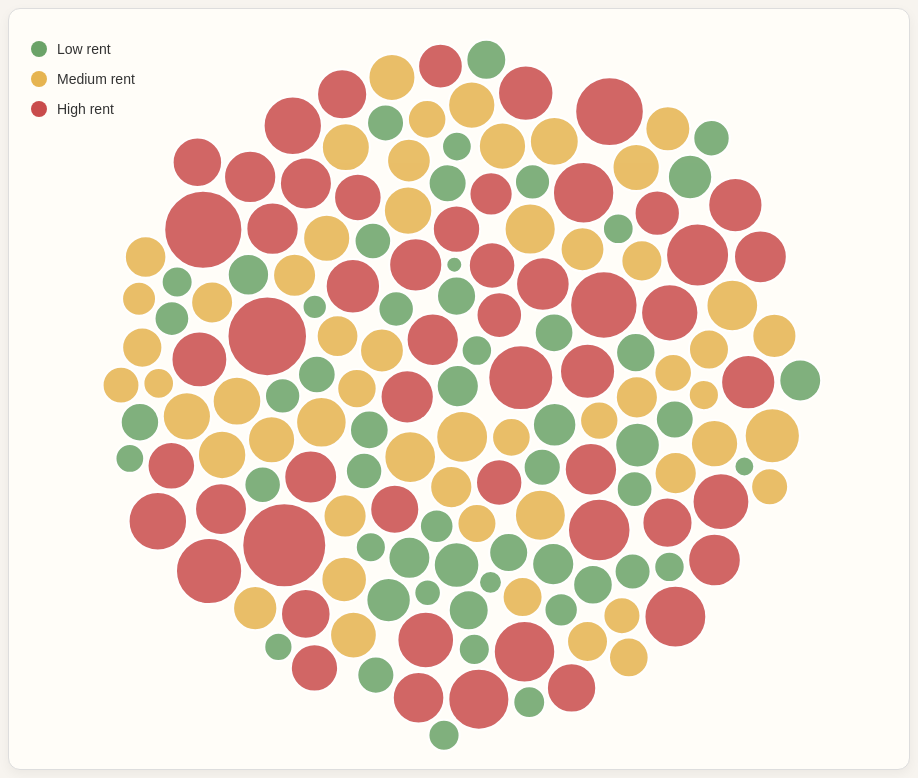
D3 v7 page, settled after 480 driven frames (8 s of simulated time); the page loaded 1 data file(s).


// ── main.js
// Set the dimensions for the SVG
const width = 900;
const height = 760;

// Create the SVG inside the chart div
const svg = d3.select("#my_dataviz")
    .append("svg")
    .attr("width", width)
    .attr("height", height);

// Load the cleaned rent data
d3.csv("rent_bubble_clean.csv").then(function(data) {

    // Convert rent values from strings to numbers
    data.forEach(function(d) {
        d.rent = +d.rent;
    });

    // Scale bubble size by median rent
    const radiusScale = d3.scaleSqrt()
        .domain(d3.extent(data, d => d.rent))
        .range([8, 42]);

    // Color bubbles by rent category
    const colorScale = d3.scaleOrdinal()
        .domain(["Low", "Medium", "High"])
        .range(["#6BA368", "#E6B450", "#C94C4C"]);

    // Create tooltip div
    const tooltip = d3.select("#my_dataviz")
        .append("div")
        .attr("class", "tooltip");

    // Create circles
    const bubbles = svg.selectAll("circle")
        .data(data)
        .join("circle")
        .attr("class", "bubbles")
        .attr("r", d => radiusScale(d.rent))
        .attr("fill", d => colorScale(d.category))
        .attr("stroke", "white")
        .attr("stroke-width", 2)
        .attr("opacity", 0.85)
        .on("mouseover", function(event, d) {
            tooltip
                .style("opacity", 1)
                .html(
                    `<strong>${d.area}</strong><br>
                    Median rent: $${d.rent}<br>
                    Category: ${d.category}`
                );

            d3.select(this)
                .attr("stroke", "#222")
                .attr("stroke-width", 3);
        })
        .on("mousemove", function(event) {
    const [x, y] = d3.pointer(event, document.querySelector("#my_dataviz"));

    tooltip
        .style("left", (x + 15) + "px")
        .style("top", (y + 15) + "px");
})
        .on("mouseleave", function() {
            tooltip.style("opacity", 0);

            d3.select(this)
                .attr("stroke", "white")
                .attr("stroke-width", 2);
        });

    // Force simulation positions bubbles without overlap
    const simulation = d3.forceSimulation(data)
        .force("center", d3.forceCenter(width / 2, height / 2))
        .force("charge", d3.forceManyBody().strength(5))
        .force("collision", d3.forceCollide().radius(d => radiusScale(d.rent) + 2))
        .on("tick", function() {
            bubbles
                .attr("cx", d => d.x)
                .attr("cy", d => d.y);
        });

    // Add a simple legend
    const legendData = ["Low", "Medium", "High"];

    const legend = svg.selectAll(".legend")
        .data(legendData)
        .join("g")
        .attr("class", "legend")
        .attr("transform", (d, i) => `translate(30, ${40 + i * 30})`);

    legend.append("circle")
        .attr("r", 8)
        .attr("fill", d => colorScale(d));

    legend.append("text")
        .attr("x", 18)
        .attr("y", 5)
        .text(d => d + " rent")
        .attr("class", "legend-text");
});


### data: rent_bubble_clean.csv
area, year, rent, category
Northgate/Maple Leaf, 2025, 1799, Medium
Broadview/Bitter Lake, 2025, 1827, Low
Fremont, 2025, 1514, Low
Green Lake, 2025, 1864, High
Greenwood/Phinney Ridge, 2025, 1425, Low
Sunset Hill/Loyal Heights, 2025, 1496, Low
Miller Park, 2025, 2114, Medium
Ravenna/Bryant, 2025, 2573, High
Ravenna/Bryant, 2025, 2060, Medium
Wedgwood/View Ridge, 2025, 2342, High
Laurelhurst/Sand Point, 2025, 1257, Low
Interbay, 2025, 1923, Medium
Queen Anne, 2025, 2686, High
Downtown Commercial Core, 2025, 3636, High
Downtown Commercial Core, 2025, 2799, High
Central Area/Squire Park, 2025, 2155, High
Cascade/Eastlake, 2025, 3399, High
Queen Anne, 2025, 2185, High
Duwamish/SODO, 2025, 2315, High
West Seattle Junction/Genesee Hill, 2025, 1975, Medium
North Beacon Hill/Jefferson Park, 2025, 1655, Low
West Seattle Junction/Genesee Hill, 2025, 2166, High
Madrona/Leschi, 2025, 2250, High
Columbia City, 2025, 1864, Medium
South Beacon Hill/NewHolly, 2025, 2520, High
Riverview, 2025, 1345, Low
Greenwood/Phinney Ridge, 2025, 1006, Low
University District, 2025, 1768, Medium
Ravenna/Bryant, 2025, 1895, High
Laurelhurst/Sand Point, 2025, 2132, High
Queen Anne, 2025, 2105, Medium
Montlake/Portage Bay, 2025, 1901, High
Magnolia, 2025, 1572, Low
Queen Anne, 2025, 1610, Low
Capitol Hill, 2025, 2133, High
First Hill, 2025, 2001, High
Capitol Hill, 2025, 1854, High
West Seattle Junction/Genesee Hill, 2025, 1737, Medium
Central Area/Squire Park, 2025, 1909, Medium
First Hill, 2025, 2218, High
Fauntleroy/Seaview, 2025, 1094, Low
Highland Park, 2025, 1783, Low
Roxhill/Westwood, 2025, 1579, Low
Fauntleroy/Seaview, 2025, 1636, Medium
Northgate/Maple Leaf, 2025, 2085, Medium
Cedar Park/Meadowbrook, 2025, 1734, Low
Ballard, 2025, 2172, High
Wallingford, 2025, 2075, Medium
Greenwood/Phinney Ridge, 2025, 1983, Medium
Ravenna/Bryant, 2025, 1610, Low
Capitol Hill, 2025, 1736, Medium
Queen Anne, 2025, 1924, Medium
Interbay, 2025, 1485, Low
Queen Anne, 2025, 1620, Low
Fremont, 2025, 1934, High
Interbay, 2025, 2106, Medium
Capitol Hill, 2025, 1620, Medium
Capitol Hill, 2025, 1603, Medium
Alki/Admiral, 2025, 1863, Low
Alki/Admiral, 2025, 1705, Low
... 100 more rows